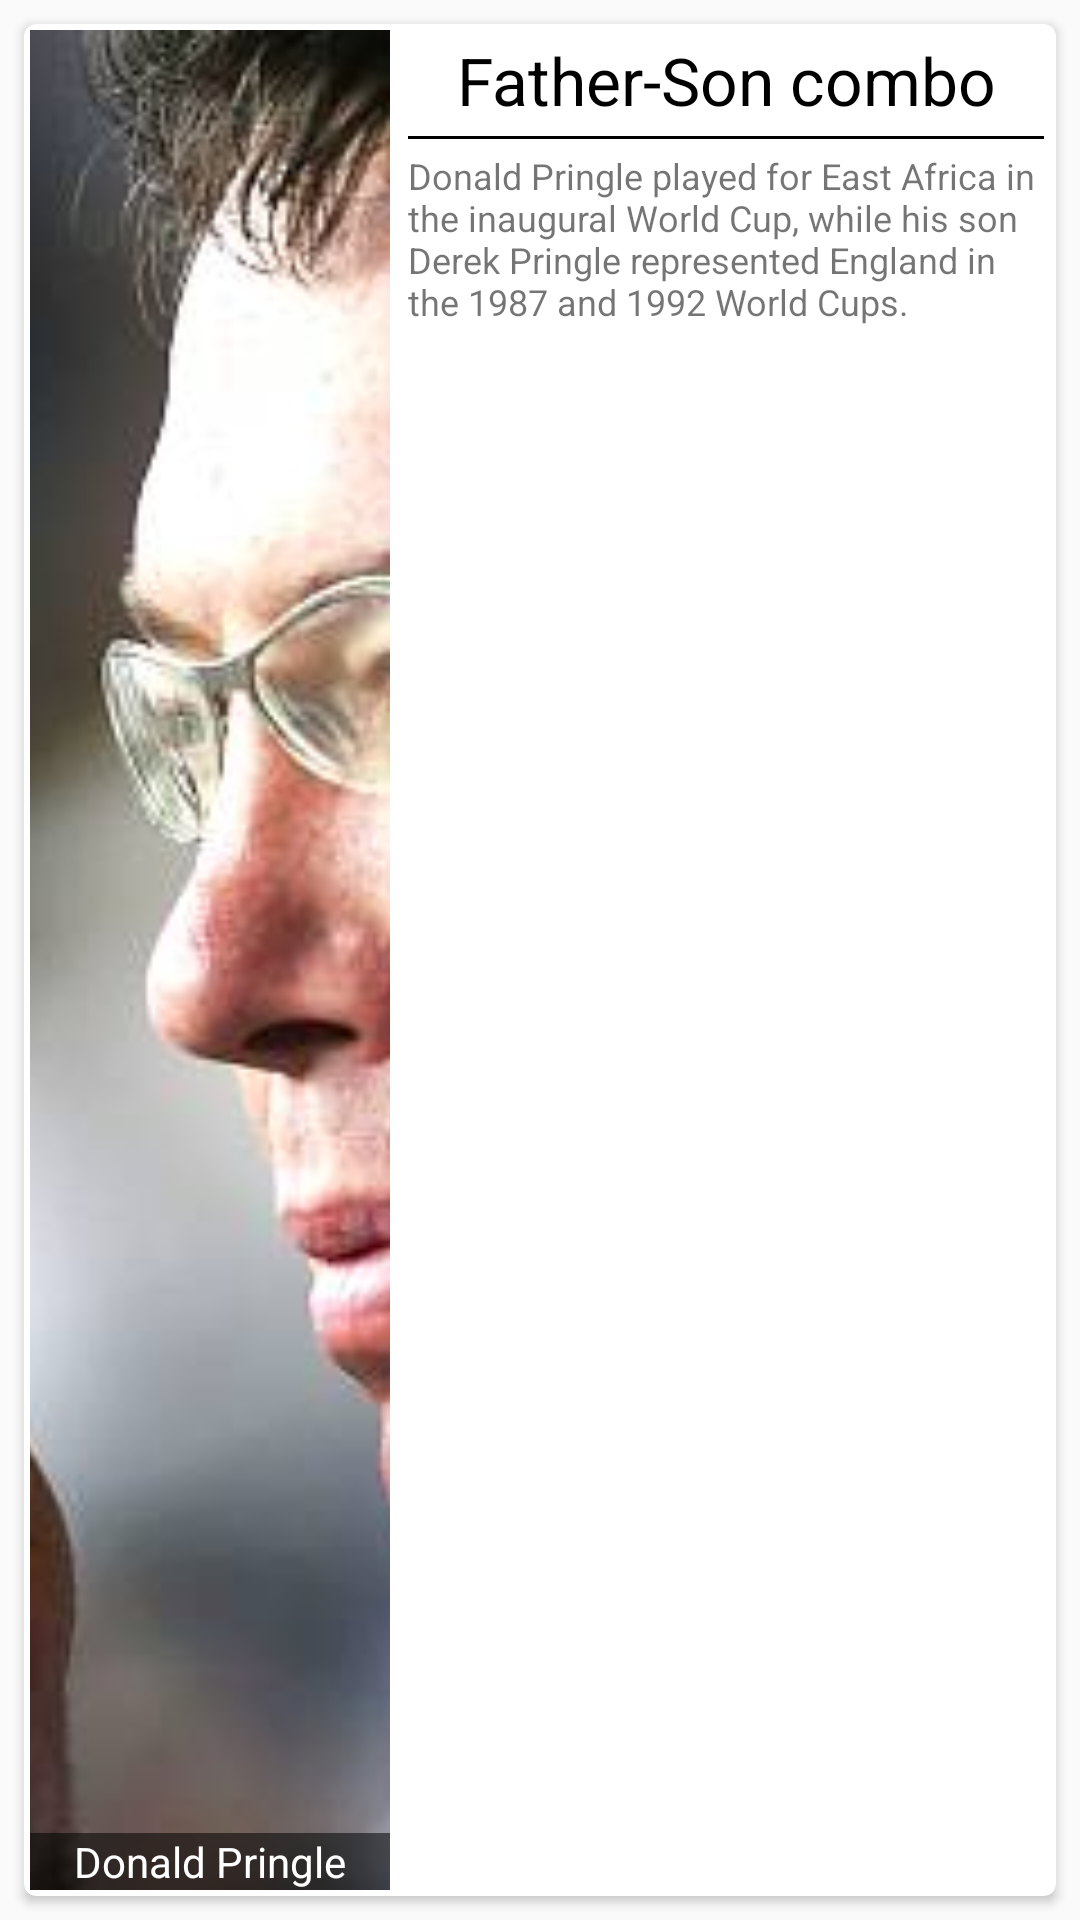

Here is an Android app screen rendered from its layout file. Give the layout XML and the strings, colors and styles it references.
<!-- AndroidManifest.xml: application theme AppTheme -->
<!-- res/layout/fact_row.xml -->
<?xml version="1.0" encoding="utf-8"?>
<RelativeLayout xmlns:android="http://schemas.android.com/apk/res/android"
    android:layout_width="match_parent"
    android:layout_height="180dp"
     >

    <android.support.v7.widget.CardView
        xmlns:card_view="http://schemas.android.com/apk/res-auto"
        android:id="@+id/card_view"
        android:layout_width="match_parent"
        android:layout_height="match_parent"
        android:layout_margin="8dp"
        android:layout_gravity="center"
        card_view:cardCornerRadius="4dp" >

        <LinearLayout
            android:layout_width="match_parent"
            android:layout_height="match_parent"
            android:orientation="horizontal" >

            <FrameLayout
                android:layout_width="120dp"
                android:layout_height="match_parent"
                android:layout_margin="2dp" >

                <ImageView
                    android:id="@+id/imageView1"
                    android:layout_width="match_parent"
                    android:layout_height="match_parent"
                    
                    android:scaleType="centerCrop"
                    android:src="@drawable/donals" />

                <TextView
                    android:id="@+id/textView3"
                    android:layout_width="match_parent"
                    android:layout_height="wrap_content"
                    android:layout_gravity="bottom"
                    
                    android:background="#88000000"
                    android:gravity="center_horizontal"
                    
                    android:text="Donald Pringle"
                    android:textAppearance="?android:attr/textAppearanceMedium"
                    android:textSize="14dp" />
            </FrameLayout>

            <LinearLayout
                android:layout_width="0dp"
                android:layout_height="match_parent"
                android:layout_weight="1"
                android:orientation="vertical" >

                <TextView
                    android:id="@+id/textView1"
                    android:layout_width="match_parent"
                    android:layout_height="wrap_content"
                    android:layout_margin="4dp"
                    android:gravity="center"
                    android:text="Father-Son combo"
                    android:textAppearance="?android:attr/textAppearanceLarge"
                    android:textColor="#000" />

                <View
                    android:layout_width="match_parent"
                    android:layout_height="1dp"
                    android:layout_marginLeft="4dp"
                    android:layout_marginRight="4dp"
                    android:background="#000" >
                </View>

                <TextView
                    android:id="@+id/textView2"
                    android:layout_width="wrap_content"
                    android:layout_height="wrap_content"
                    android:layout_margin="4dp"
                    android:text="Donald Pringle played for East Africa in the inaugural World Cup, while his son Derek Pringle represented England in the 1987 and 1992 World Cups."
                    android:textAppearance="?android:attr/textAppearanceSmall"
                    android:textSize="12dp" />

                <LinearLayout
                    android:layout_width="match_parent"
                    android:layout_height="wrap_content" >

                   

               

                </LinearLayout>
            </LinearLayout>
        </LinearLayout>
    </android.support.v7.widget.CardView>

</RelativeLayout>
<!-- resources referenced by this layout -->
<resources>
  <!-- drawable donals: jpg bitmap (drawable, 28461 bytes) -->
  <style name="AppTheme" parent="Theme.AppCompat.Light">
          
        
          <item name="android:windowNoTitle">true</item>
          <item name="windowActionBar">false</item>
          <item name="android:textColorPrimary">@android:color/white</item>
          <item name="android:textColorSecondary">@android:color/white</item>
          <item name="actionMenuTextColor">@android:color/white</item>
          
      </style>
</resources>
